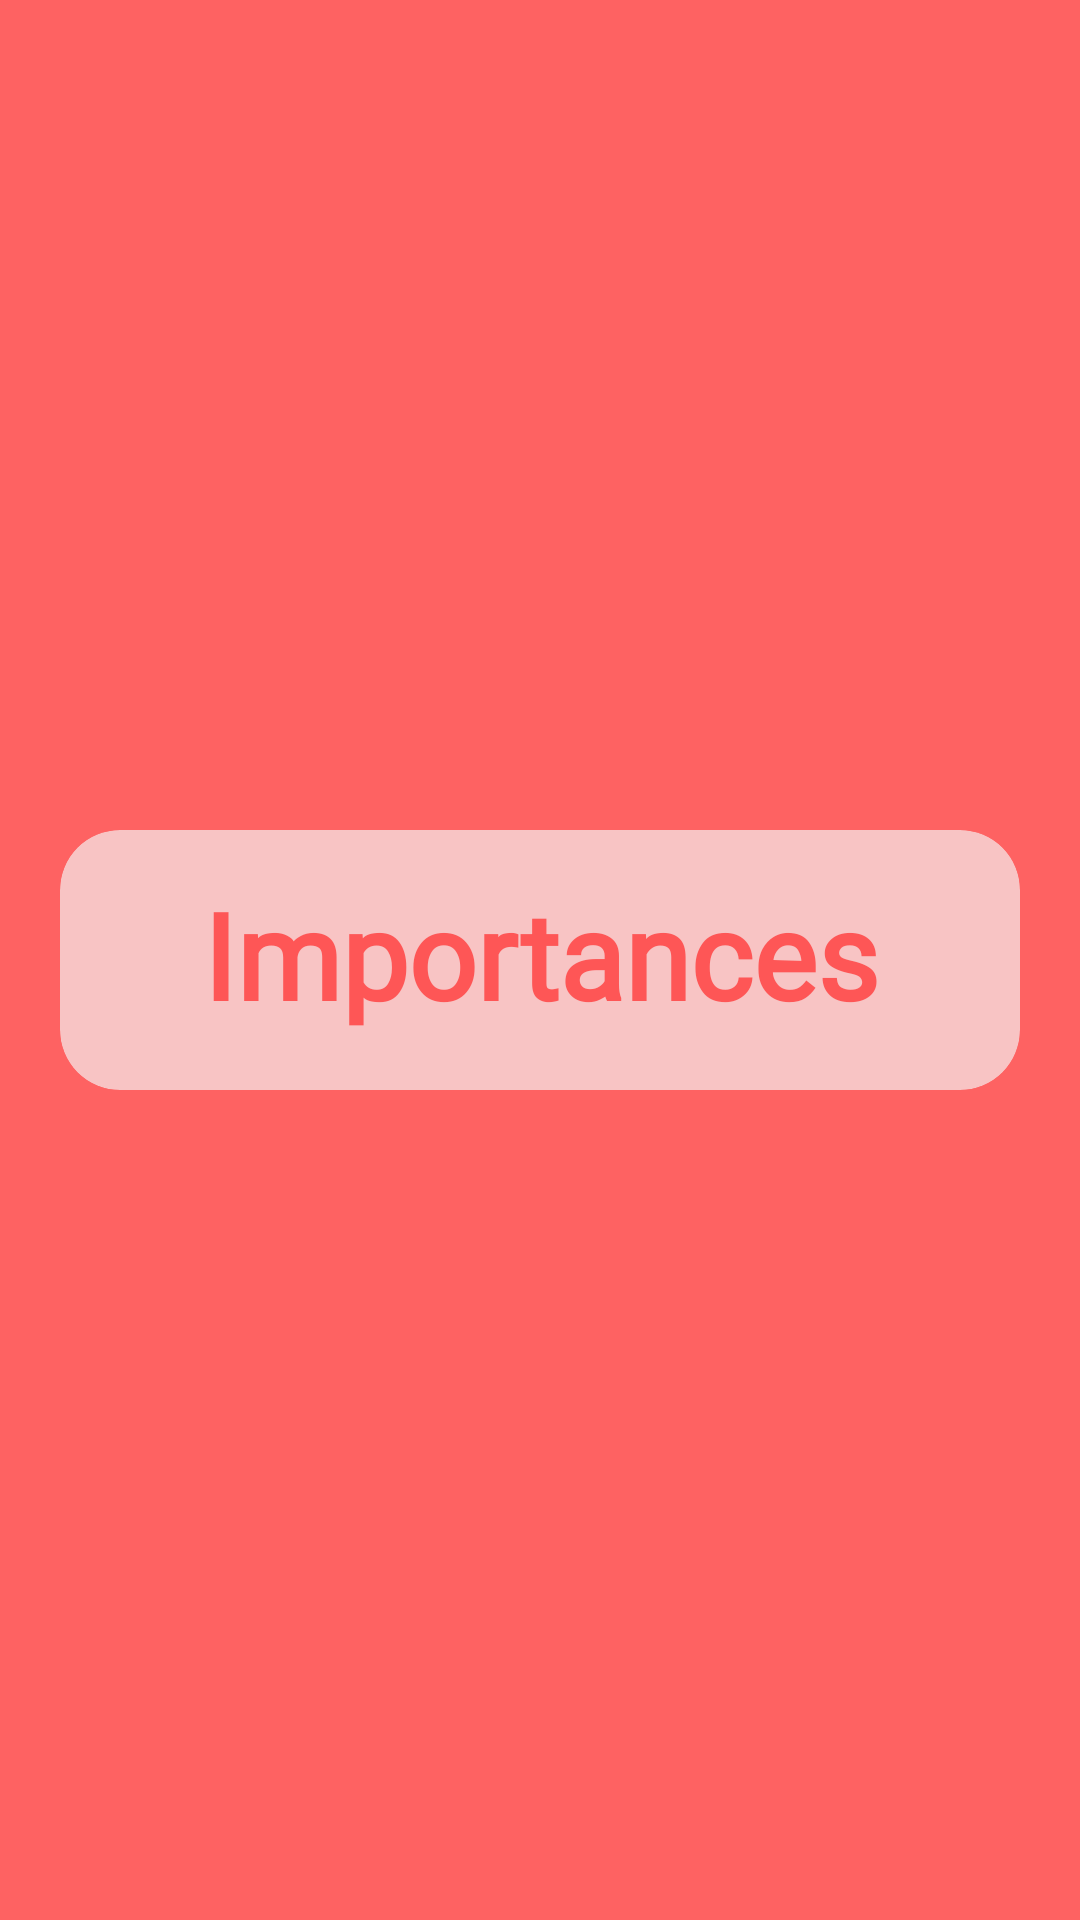

The Android layout XML behind this screen, and the referenced resources:
<!-- AndroidManifest.xml: application theme Theme.SaveAnimals -->
<!-- res/layout/fragment_avantages.xml -->
<?xml version="1.0" encoding="utf-8"?>
<LinearLayout xmlns:android="http://schemas.android.com/apk/res/android"
    xmlns:tools="http://schemas.android.com/tools"
    android:layout_width="match_parent"
    android:layout_height="match_parent"
    xmlns:app="http://schemas.android.com/apk/res-auto"
    android:background="#C1FF3232"
    android:gravity="center"
    android:orientation="vertical"
    tools:context=".items.ConseilsItems.AvantagesFragment">

    <androidx.cardview.widget.CardView
        android:id="@+id/click"
        android:layout_width="match_parent"
        android:layout_height="wrap_content"
        android:layout_margin="20dp"
        android:animateLayoutChanges="true"
        app:cardCornerRadius="20dp"
        app:cardElevation="0dp"
        app:contentPadding="20dp"
        app:cardBackgroundColor="#B1F6EFEF">

        <LinearLayout
            android:id="@+id/layout"
            android:layout_width="match_parent"
            android:layout_height="wrap_content"
            android:orientation="vertical"
            android:animateLayoutChanges="true">

            <TextView
                android:layout_width="match_parent"
                android:layout_height="match_parent"
                android:fontFamily="@font/aladin"
                android:gravity="center"
                android:includeFontPadding="false"
                android:text="@string/importances"
                android:textColor="#C1FF3232"
                android:textSize="40dp"
                android:textStyle="bold" />

            <TextView
                android:id="@+id/details"
                android:layout_width="wrap_content"
                android:layout_height="wrap_content"
                android:text="@string/av_txt"
                android:textSize="18sp"
                android:textAlignment="center"
                android:visibility="gone" />
        </LinearLayout>
    </androidx.cardview.widget.CardView>


</LinearLayout>
<!-- resources referenced by this layout -->
<resources>
  <string name="av_txt">L\'importance de la protection des animaux On entend parler continuellement des espèces menacées et de la nécessité de les aider à survivre. Dans un premier temps, ce type de nouvelles nous alarment, Après tout, nous, les humains, . L\'espèce la plus \"avancée\" et \"développée\" de la planète semble ne pas se rendre compte que son besoin grandissant de ressources, d\'espaces et de pouvoir est en train de l\'autodétruire  A continuation nous allons énumérer les principales raisons pour lesquelles il est important d\'aider et protéger les animaux.</string>
  <string name="importances">Importances</string>
  <style name="Theme.SaveAnimals" parent="Theme.MaterialComponents.Light.NoActionBar.Bridge">
          
          <item name="colorPrimary">@color/ic_launcher_background</item>  --&gt;
          
          <item name="android:textColorPrimary">@android:color/white</item>
          <item name="colorPrimaryDark">@color/ic_launcher_background</item>
          <item name="colorAccent">#DAA40F</item>
          
          
          <item name="android:windowContentTransitions">true</item>
          
          <item name="windowNoTitle">true</item>
          <item name="windowActionBar">false</item>
          
          <item name="android:statusBarColor">#00000000</item>
  
      </style>
</resources>
